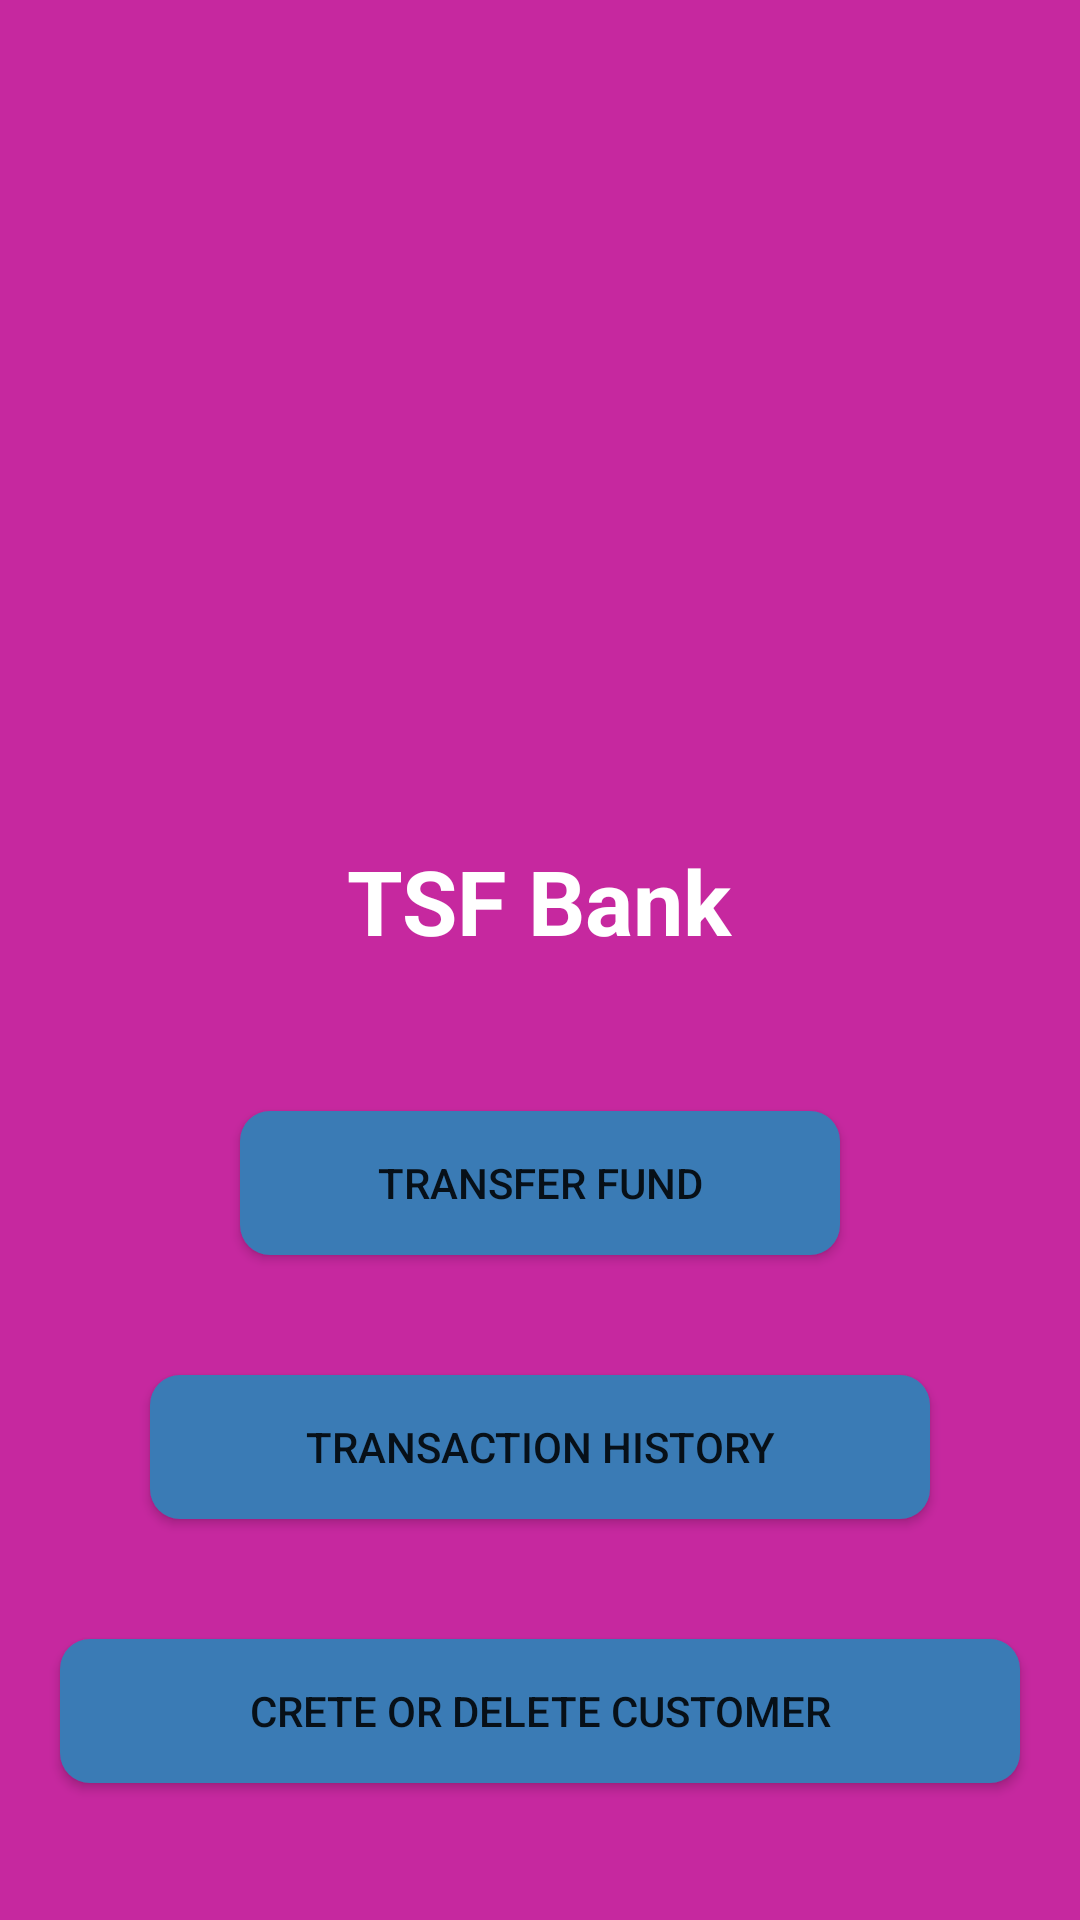

Android layout source for this screen:
<!-- AndroidManifest.xml: application theme Theme.Basic_Banking_System -->
<!-- res/layout/activity_main.xml -->
<?xml version="1.0" encoding="utf-8"?>
<LinearLayout xmlns:android="http://schemas.android.com/apk/res/android"
    xmlns:app="http://schemas.android.com/apk/res-auto"
    xmlns:tools="http://schemas.android.com/tools"
    android:layout_width="match_parent"
    android:layout_height="match_parent"
    android:background="#C6289F"
    android:orientation="vertical"
    tools:context=".MainActivity">
        <ImageView
            android:layout_width="150dp"
            android:layout_height="150dp"
            android:layout_marginTop="120dp"
            android:src="@drawable/bank"
            android:id="@+id/logo"
            android:onClick="toSingleTransaction"
            android:layout_gravity="center"
            />

    <TextView
        android:id="@+id/style"
        android:layout_width="wrap_content"
        android:layout_height="wrap_content"
        android:layout_gravity="center"
        android:layout_marginTop="10dp"
        android:text="TSF Bank"
        android:textColor="@color/white"
        android:textSize="30dp"
        android:textStyle="bold" />
    <Button
        android:id="@+id/btn_transaction"
        android:layout_width="match_parent"
        android:layout_height="wrap_content"
        android:layout_gravity="center"
        android:padding="5dp"
        android:layout_marginTop="50dp"
        android:layout_marginStart="80dp"
        android:layout_marginEnd="80dp"
        android:background="@drawable/button_bg"
        android:onClick="toCustomerList"
        android:text="transfer fund" />

    <Button
        android:layout_width="match_parent"
        android:layout_height="wrap_content"
        android:text="transaction history"
        android:onClick="transactions"
        android:padding="5dp"
        android:layout_gravity="center"
        android:layout_marginTop="40dp"
        android:layout_marginEnd="50dp"
        android:layout_marginStart="50dp"
        android:id="@+id/btn_history"
        android:background="@drawable/button_bg"/>


    <Button
        android:layout_width="match_parent"
        android:layout_height="wrap_content"
        android:layout_marginTop="40dp"
        android:layout_marginStart="20dp"
        android:layout_marginEnd="20dp"
        android:onClick="toNewCustomer"
        android:text="Crete or Delete customer"
        android:background="@drawable/button_bg"/>

    </LinearLayout>
<!-- resources referenced by this layout -->
<resources>
  <!-- drawable button_bg (drawable) -->
  <?xml version="1.0" encoding="utf-8"?>
  <shape android:shape="rectangle" xmlns:android="http://schemas.android.com/apk/res/android">
  <solid android:color="#3A7BB5"></solid>
      <corners android:radius="10dp"/>
  
  </shape>
  <style name="Theme.Basic_Banking_System" parent="Theme.AppCompat.Light.NoActionBar">
          
          <item name="colorPrimary">@color/purple_500</item>
          <item name="colorPrimaryVariant">@color/purple_700</item>
          <item name="colorOnPrimary">@color/white</item>
          
          <item name="colorSecondary">@color/teal_200</item>
          <item name="colorSecondaryVariant">@color/teal_700</item>
          <item name="colorOnSecondary">@color/black</item>
          
          <item name="android:statusBarColor" tools:targetApi="l">?attr/colorPrimaryVariant</item>
          
      </style>
  <!-- not gathered from this repository: default colours our renderer supplied (Android Studio template values) -->
  <color name="purple_500">#FF6200EE</color>
  <color name="purple_700">#FF3700B3</color>
  <color name="teal_200">#FF03DAC5</color>
  <color name="teal_700">#FF018786</color>
  <color name="black">#FF000000</color>
  <color name="white">#FFFFFFFF</color>
</resources>
